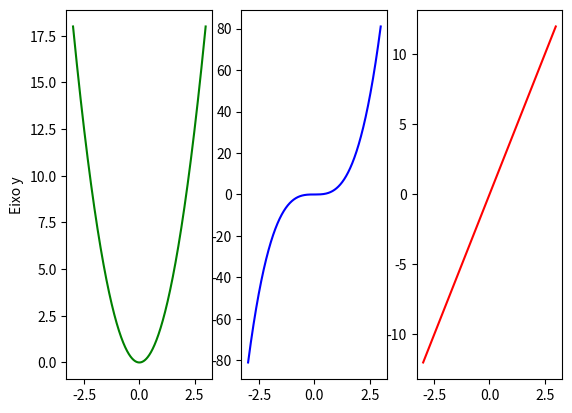

This figure's Python source: (Note: this script raises an exception after producing the figure.)
import numpy as np
import matplotlib.pyplot as plt


x = np.linspace(-3, 3, 3000)
y1 = 2 * x**2
y2 = 3 * x**3 
y3 = 4 * x

# Plotar 3 gráficos (1 linha e 3 colunas):
# - O primeiro sendo 2 * x**2 -------- EM VERDE
# - O primeiro sendo 3 * x**3 -------- EM AZUL
# - O primeiro sendo 4 * x    -------- EM VERMELHO

fig, ax = plt.subplots(1, 3)

ax[0].plot(x, y1, color='green', label='2 * x**2')
ax[0].set_ylabel("Eixo y")

ax[1].plot(x, y2, color='blue', label='2 * x**2')

ax[2].plot(x, y3, color='red', label='2 * x**2')

# ax.set_ylabel("Eixo y")
# ax.set_xlabel("Eixo x")
# ax.set_title("Título")

# ax.grid()
# ax.legend()
ax.legend()
# plt.tight_layout()
plt.show()